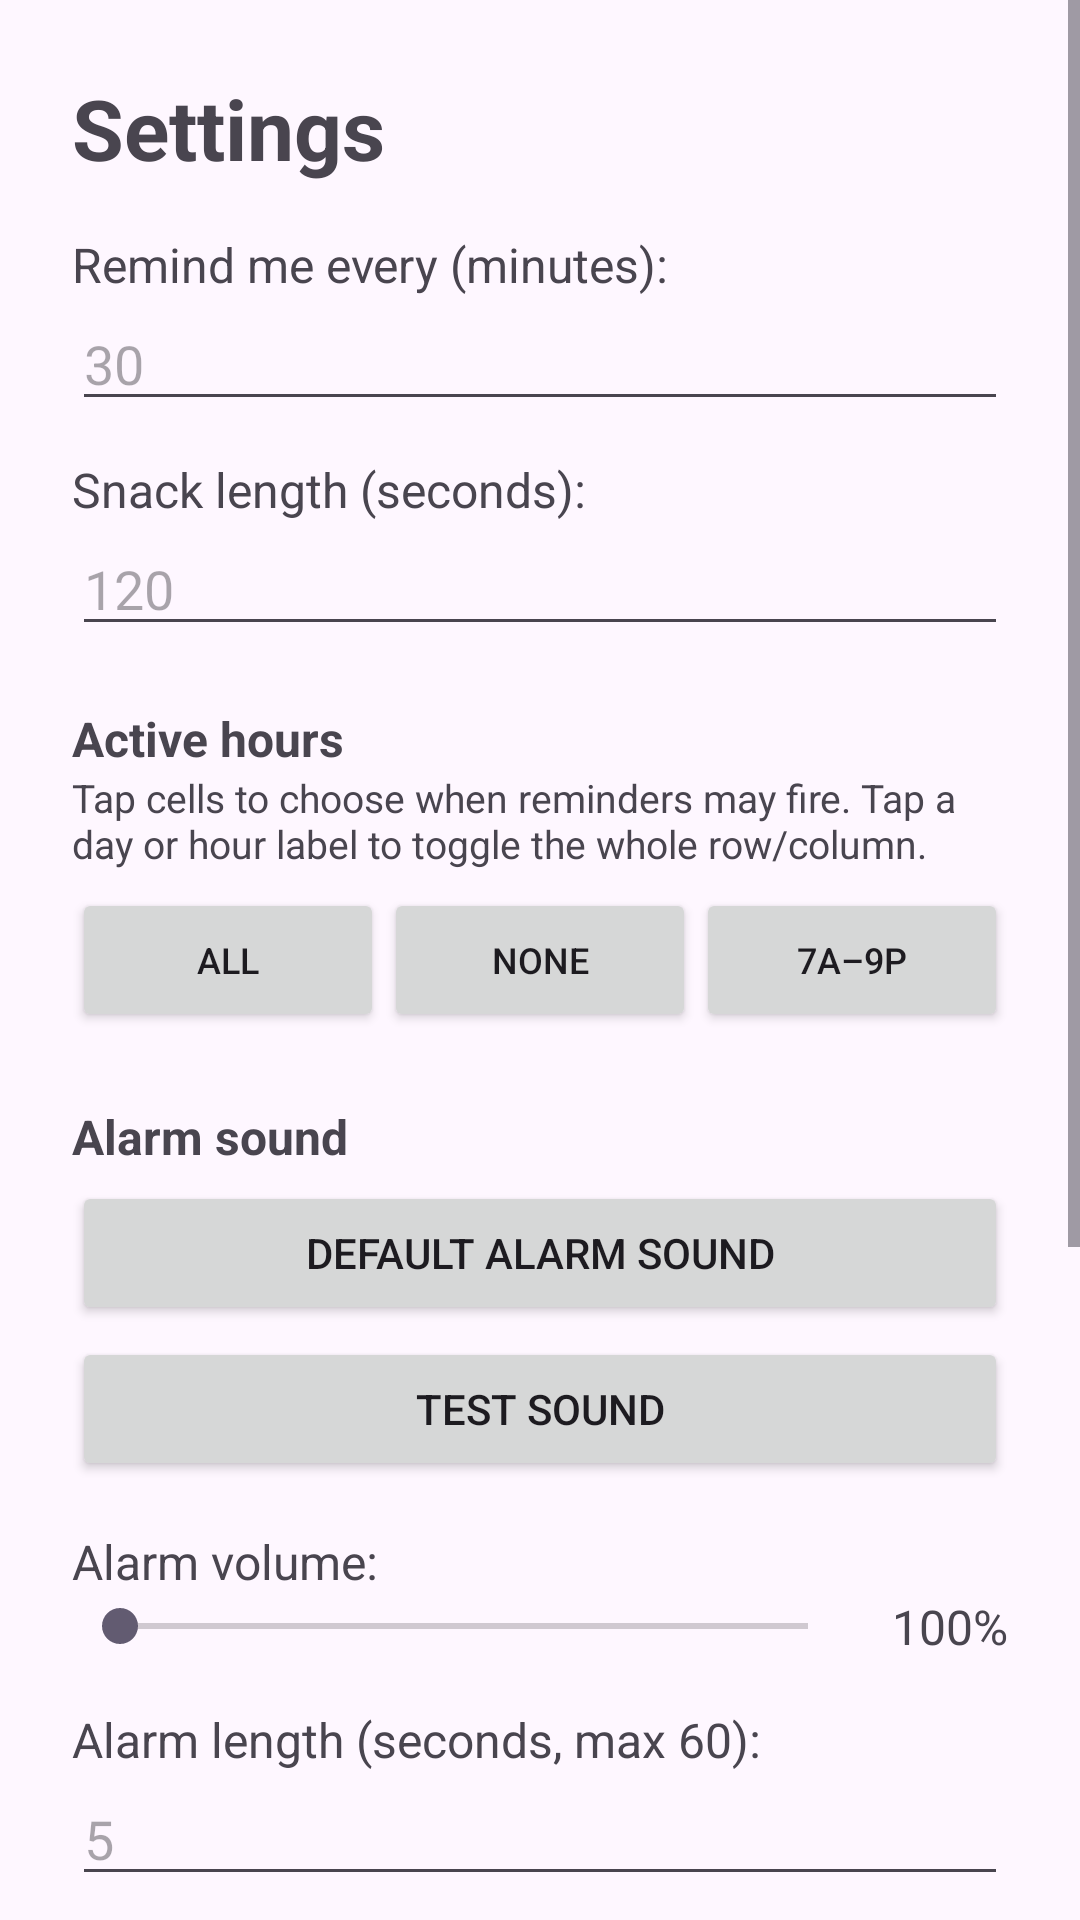

Layout XML and referenced resources for this Android screen:
<!-- AndroidManifest.xml: application theme Theme.ExerciseSnacks -->
<!-- res/layout/activity_settings.xml -->
<?xml version="1.0" encoding="utf-8"?>
<ScrollView xmlns:android="http://schemas.android.com/apk/res/android"
    android:layout_width="match_parent"
    android:layout_height="match_parent"
    android:fillViewport="true">

    <LinearLayout
        android:layout_width="match_parent"
        android:layout_height="wrap_content"
        android:orientation="vertical"
        android:padding="24dp">

        <TextView
            android:layout_width="wrap_content"
            android:layout_height="wrap_content"
            android:text="Settings"
            android:textSize="28sp"
            android:textStyle="bold"
            android:paddingBottom="16dp" />

        <TextView
            android:layout_width="wrap_content"
            android:layout_height="wrap_content"
            android:text="Remind me every (minutes):"
            android:textSize="16sp" />

        <EditText
            android:id="@+id/etInterval"
            android:layout_width="match_parent"
            android:layout_height="wrap_content"
            android:inputType="number"
            android:hint="30" />

        <TextView
            android:layout_width="wrap_content"
            android:layout_height="wrap_content"
            android:text="Snack length (seconds):"
            android:textSize="16sp"
            android:paddingTop="12dp" />

        <EditText
            android:id="@+id/etDuration"
            android:layout_width="match_parent"
            android:layout_height="wrap_content"
            android:inputType="number"
            android:hint="120" />

        <TextView
            android:layout_width="wrap_content"
            android:layout_height="wrap_content"
            android:text="Active hours"
            android:textSize="16sp"
            android:textStyle="bold"
            android:paddingTop="20dp" />

        <TextView
            android:layout_width="match_parent"
            android:layout_height="wrap_content"
            android:text="Tap cells to choose when reminders may fire. Tap a day or hour label to toggle the whole row/column."
            android:textSize="13sp"
            android:paddingBottom="6dp" />

        <LinearLayout
            android:layout_width="match_parent"
            android:layout_height="wrap_content"
            android:orientation="horizontal"
            android:paddingBottom="4dp">

            <Button
                android:id="@+id/btnGridAll"
                android:layout_width="0dp"
                android:layout_height="wrap_content"
                android:layout_weight="1"
                android:textSize="12sp"
                android:text="All" />

            <Button
                android:id="@+id/btnGridNone"
                android:layout_width="0dp"
                android:layout_height="wrap_content"
                android:layout_weight="1"
                android:textSize="12sp"
                android:text="None" />

            <Button
                android:id="@+id/btnGridWaking"
                android:layout_width="0dp"
                android:layout_height="wrap_content"
                android:layout_weight="1"
                android:textSize="12sp"
                android:text="7a–9p" />
        </LinearLayout>

        <HorizontalScrollView
            android:layout_width="match_parent"
            android:layout_height="wrap_content">

            <LinearLayout
                android:id="@+id/gridHost"
                android:layout_width="wrap_content"
                android:layout_height="wrap_content"
                android:orientation="vertical" />
        </HorizontalScrollView>

        <TextView
            android:layout_width="wrap_content"
            android:layout_height="wrap_content"
            android:text="Alarm sound"
            android:textSize="16sp"
            android:textStyle="bold"
            android:paddingTop="20dp" />

        <Button
            android:id="@+id/btnSound"
            android:layout_width="match_parent"
            android:layout_height="wrap_content"
            android:layout_marginTop="4dp"
            android:text="Default alarm sound" />

        <Button
            android:id="@+id/btnTestSound"
            android:layout_width="match_parent"
            android:layout_height="wrap_content"
            android:layout_marginTop="4dp"
            android:text="Test sound" />

        <TextView
            android:layout_width="wrap_content"
            android:layout_height="wrap_content"
            android:text="Alarm volume:"
            android:textSize="16sp"
            android:paddingTop="16dp" />

        <LinearLayout
            android:layout_width="match_parent"
            android:layout_height="wrap_content"
            android:orientation="horizontal"
            android:gravity="center_vertical">

            <SeekBar
                android:id="@+id/sbVolume"
                android:layout_width="0dp"
                android:layout_height="wrap_content"
                android:layout_weight="1"
                android:max="100" />

            <TextView
                android:id="@+id/tvVolumeValue"
                android:layout_width="wrap_content"
                android:layout_height="wrap_content"
                android:minWidth="48dp"
                android:gravity="end"
                android:text="100%"
                android:textSize="16sp"
                android:paddingStart="12dp" />
        </LinearLayout>

        <TextView
            android:layout_width="wrap_content"
            android:layout_height="wrap_content"
            android:text="Alarm length (seconds, max 60):"
            android:textSize="16sp"
            android:paddingTop="16dp" />

        <EditText
            android:id="@+id/etAlarmLen"
            android:layout_width="match_parent"
            android:layout_height="wrap_content"
            android:inputType="number"
            android:maxLength="2"
            android:hint="5" />

        <com.google.android.material.switchmaterial.SwitchMaterial
            android:id="@+id/switchStatusNotif"
            android:layout_width="match_parent"
            android:layout_height="wrap_content"
            android:text="Show ongoing status notification (next-snack countdown in the tray)"
            android:textSize="15sp"
            android:paddingTop="20dp" />

        <TextView
            android:layout_width="wrap_content"
            android:layout_height="wrap_content"
            android:text="History"
            android:textSize="16sp"
            android:textStyle="bold"
            android:paddingTop="20dp" />

        <Button
            android:id="@+id/btnExportHistory"
            android:layout_width="match_parent"
            android:layout_height="wrap_content"
            android:layout_marginTop="4dp"
            android:text="Download all history (CSV)" />

        <TextView
            android:layout_width="wrap_content"
            android:layout_height="wrap_content"
            android:text="Exercises to choose from:"
            android:textSize="16sp"
            android:textStyle="bold"
            android:paddingTop="20dp"
            android:paddingBottom="4dp" />

        <LinearLayout
            android:id="@+id/llExercises"
            android:layout_width="match_parent"
            android:layout_height="wrap_content"
            android:orientation="vertical" />

        <LinearLayout
            android:layout_width="match_parent"
            android:layout_height="wrap_content"
            android:orientation="horizontal"
            android:gravity="center_vertical"
            android:paddingTop="8dp">

            <EditText
                android:id="@+id/etNewExercise"
                android:layout_width="0dp"
                android:layout_height="wrap_content"
                android:layout_weight="1"
                android:inputType="textCapSentences"
                android:hint="Add an exercise…" />

            <Button
                android:id="@+id/btnAddExercise"
                android:layout_width="wrap_content"
                android:layout_height="wrap_content"
                android:text="Add" />
        </LinearLayout>

        <Button
            android:id="@+id/btnSaveSettings"
            android:layout_width="match_parent"
            android:layout_height="wrap_content"
            android:layout_marginTop="28dp"
            android:text="Save" />
    </LinearLayout>
</ScrollView>
<!-- resources referenced by this layout -->
<resources>
  <style name="Theme.ExerciseSnacks" parent="Theme.Material3.DayNight.NoActionBar">
          <item name="colorPrimary">@color/green_700</item>
          <item name="colorPrimaryDark">@color/green_900</item>
          <item name="colorOnPrimary">@color/white</item>
      </style>
  <color name="green_700">#2E7D32</color>
  <color name="green_900">#1B5E20</color>
  <color name="white">#FFFFFFFF</color>
</resources>
